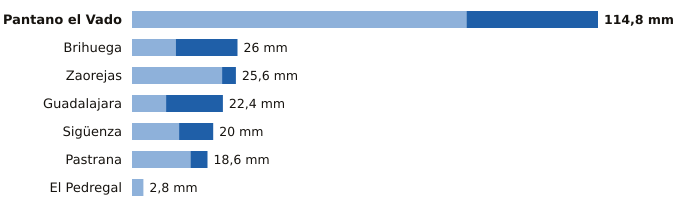

Source data for this figure (header and first rows):
estacion, provincia, indicativo, mm_6_dias_anteriores, mm_hoy, mm_7_dias, horas_de_hoy
Pantano el Vado, Guadalajara, 3103, 82.4, 32.4, 114.8, 16
Brihuega, Guadalajara, 3209Y, 10.8, 15.2, 26.0, 16
Zaorejas, Guadalajara, 3021Y, 22.2, 3.4, 25.6, 14
Guadalajara, Guadalajara, 3168D, 8.4, 14.0, 22.4, 17
Sigüenza, Guadalajara, 3130C, 11.6, 8.4, 20.0, 17
Pastrana, Guadalajara, 3085Y, 14.4, 4.2, 18.6, 14
El Pedregal, Guadalajara, 9377Y, 2.8, 0.0, 2.8, 17
